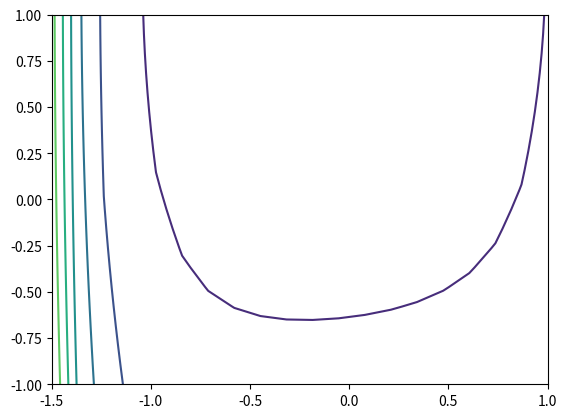
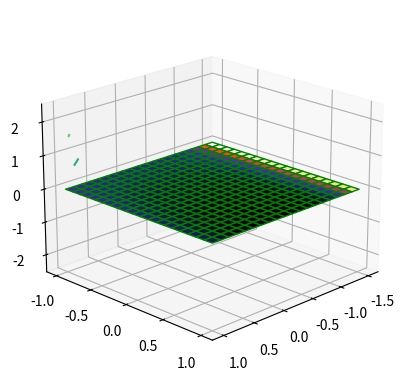
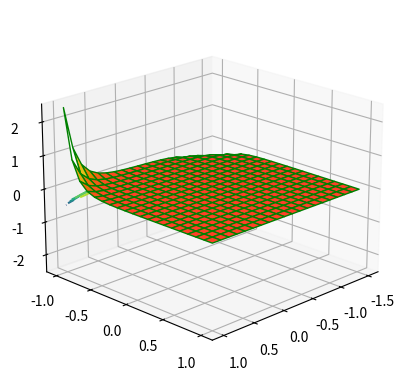
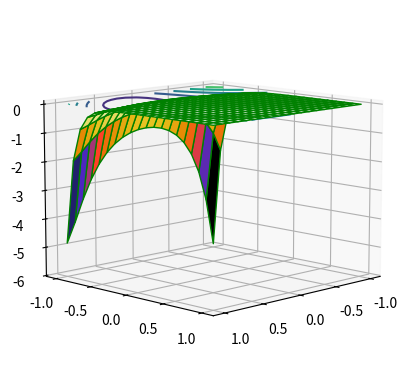
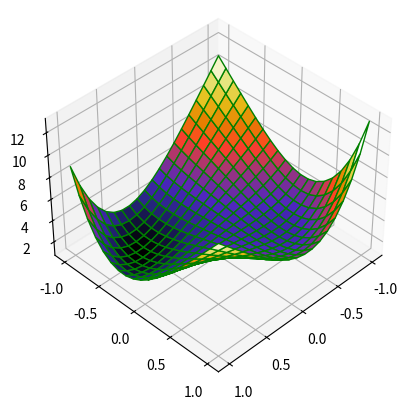

Reproduce these figures in Python, in order.
#%%
import numpy as np
import matplotlib.pyplot as plt
import math
from mpl_toolkits.mplot3d import Axes3D

def f(x, y):
    return np.exp(2 * (x ** 2)) + (2 * (y ** 2)) + (x) + (-5*y) + 10

x = np.linspace(-1.5,1,20)
y = np.linspace(-1,1,20)
X, Y = np.meshgrid(x, y)
Z = f(X,Y)

plt.contour(X,Y,Z)

#%%
# X,Y,Z = X.flatten(), Y.flatten(), Z.flatten()

fig = plt.figure()

ax = plt.axes(projection ='3d')

ax.plot_surface(X, Y, Z, cmap = plt.cm.CMRmap, edgecolor ='green')

ax.view_init(20, 45)
plt.show()

# %%

def f(x, y):
    return (4*X +1) * np.exp((2 * (X ** 2)) + (2 * (Y ** 2)) + (X) + (-5*Y) + 10)

x = np.linspace(-1.5,1,20)
y = np.linspace(-1,1,20)
X, Y = np.meshgrid(x, y)
Z = f(X,Y)

plt.contour(X,Y,Z)

# %%
fig = plt.figure()

ax = plt.axes(projection ='3d')

ax.plot_surface(X, Y, Z, cmap = plt.cm.CMRmap, edgecolor ='green')

ax.view_init(20, 45)
plt.show()

# %%

def f(x, y):
    return (4*X - 5) * np.exp((2 * (X ** 2)) + (2 * (Y ** 2)) + (X) + (-5*Y) + 10)

x = np.linspace(-1,1,20)
y = np.linspace(-1,1,20)
X, Y = np.meshgrid(x, y)
Z = f(X,Y)

plt.contour(X,Y,Z)

# %%
fig = plt.figure()

ax = plt.axes(projection ='3d')

ax.plot_surface(X, Y, Z, cmap = plt.cm.CMRmap, edgecolor ='green')

ax.view_init(10, 45)
plt.show()

# %%

x = np.linspace(0,0.5,20)
y = x**4 -1/2*x**3 + 1

plt.plot(x,y)

# %%

def f(x, y):
    return (y-x)**4 + (8*x*y) - x + y + 3

x = np.linspace(-1,1,20)
y = np.linspace(-1,1,20)
X, Y = np.meshgrid(x, y)
Z = f(X,Y)

plt.contour(X,Y,Z)

#%%
# X,Y,Z = X.flatten(), Y.flatten(), Z.flatten()

fig = plt.figure()

ax = plt.axes(projection ='3d')

ax.plot_surface(X, Y, Z, cmap = plt.cm.CMRmap, edgecolor ='green')

ax.view_init(40, 45)
plt.show()
# %%